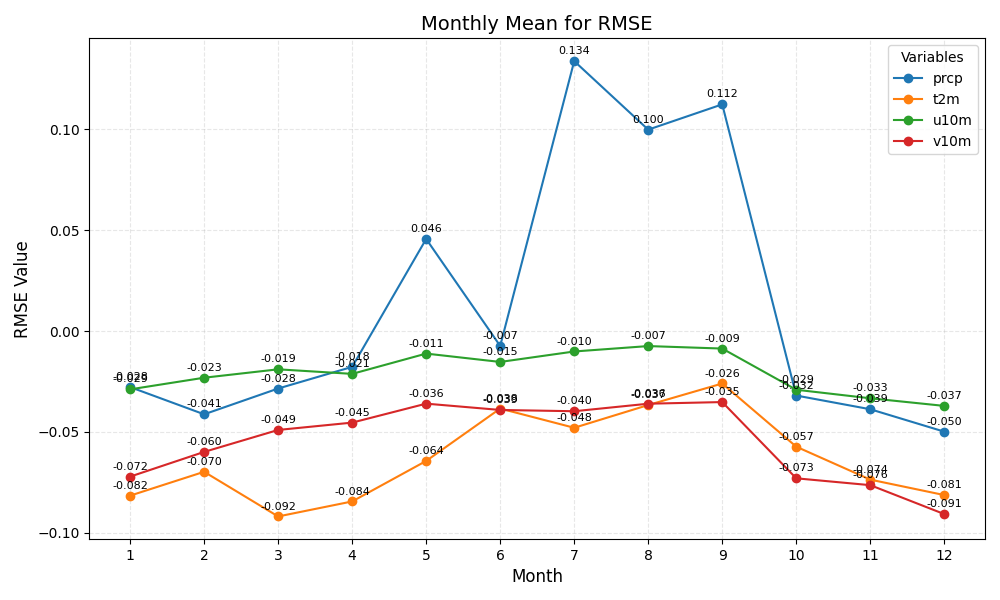

Values plotted in this chart, from the file beside it:
month	prcp	t2m	u10m	v10m
1	-0.028	-0.082	-0.029	-0.072
2	-0.041	-0.070	-0.023	-0.060
3	-0.028	-0.092	-0.019	-0.049
4	-0.018	-0.084	-0.021	-0.045
5	0.046	-0.064	-0.011	-0.036
6	-0.007	-0.038	-0.015	-0.039
7	0.134	-0.048	-0.010	-0.040
8	0.100	-0.037	-0.007	-0.036
9	0.112	-0.026	-0.009	-0.035
10	-0.032	-0.057	-0.029	-0.073
11	-0.039	-0.074	-0.033	-0.076
12	-0.050	-0.081	-0.037	-0.091
